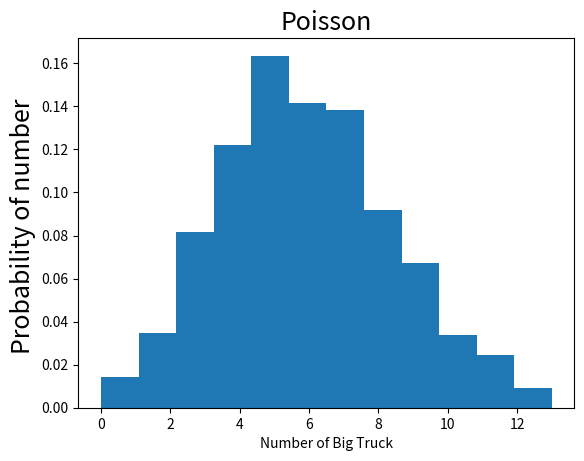

Write Python code to recreate this figure.
import numpy as np
from scipy import stats
import matplotlib.pyplot as plt
data = stats.poisson.rvs(mu=6, loc=0, size=1100)
target = [i for i in data if i==8]
#打印该时刻通过8辆大货车的实验次数
print("the probability of number 8:" , str(len(target)/1100.0))
plt.hist(data,bins = 12, range=(0,13),density = True)
plt.title('Poisson', fontsize=18)
plt.xlabel('Number of Big Truck')
plt.ylabel('Probability of number ', fontsize=18)
plt.show()